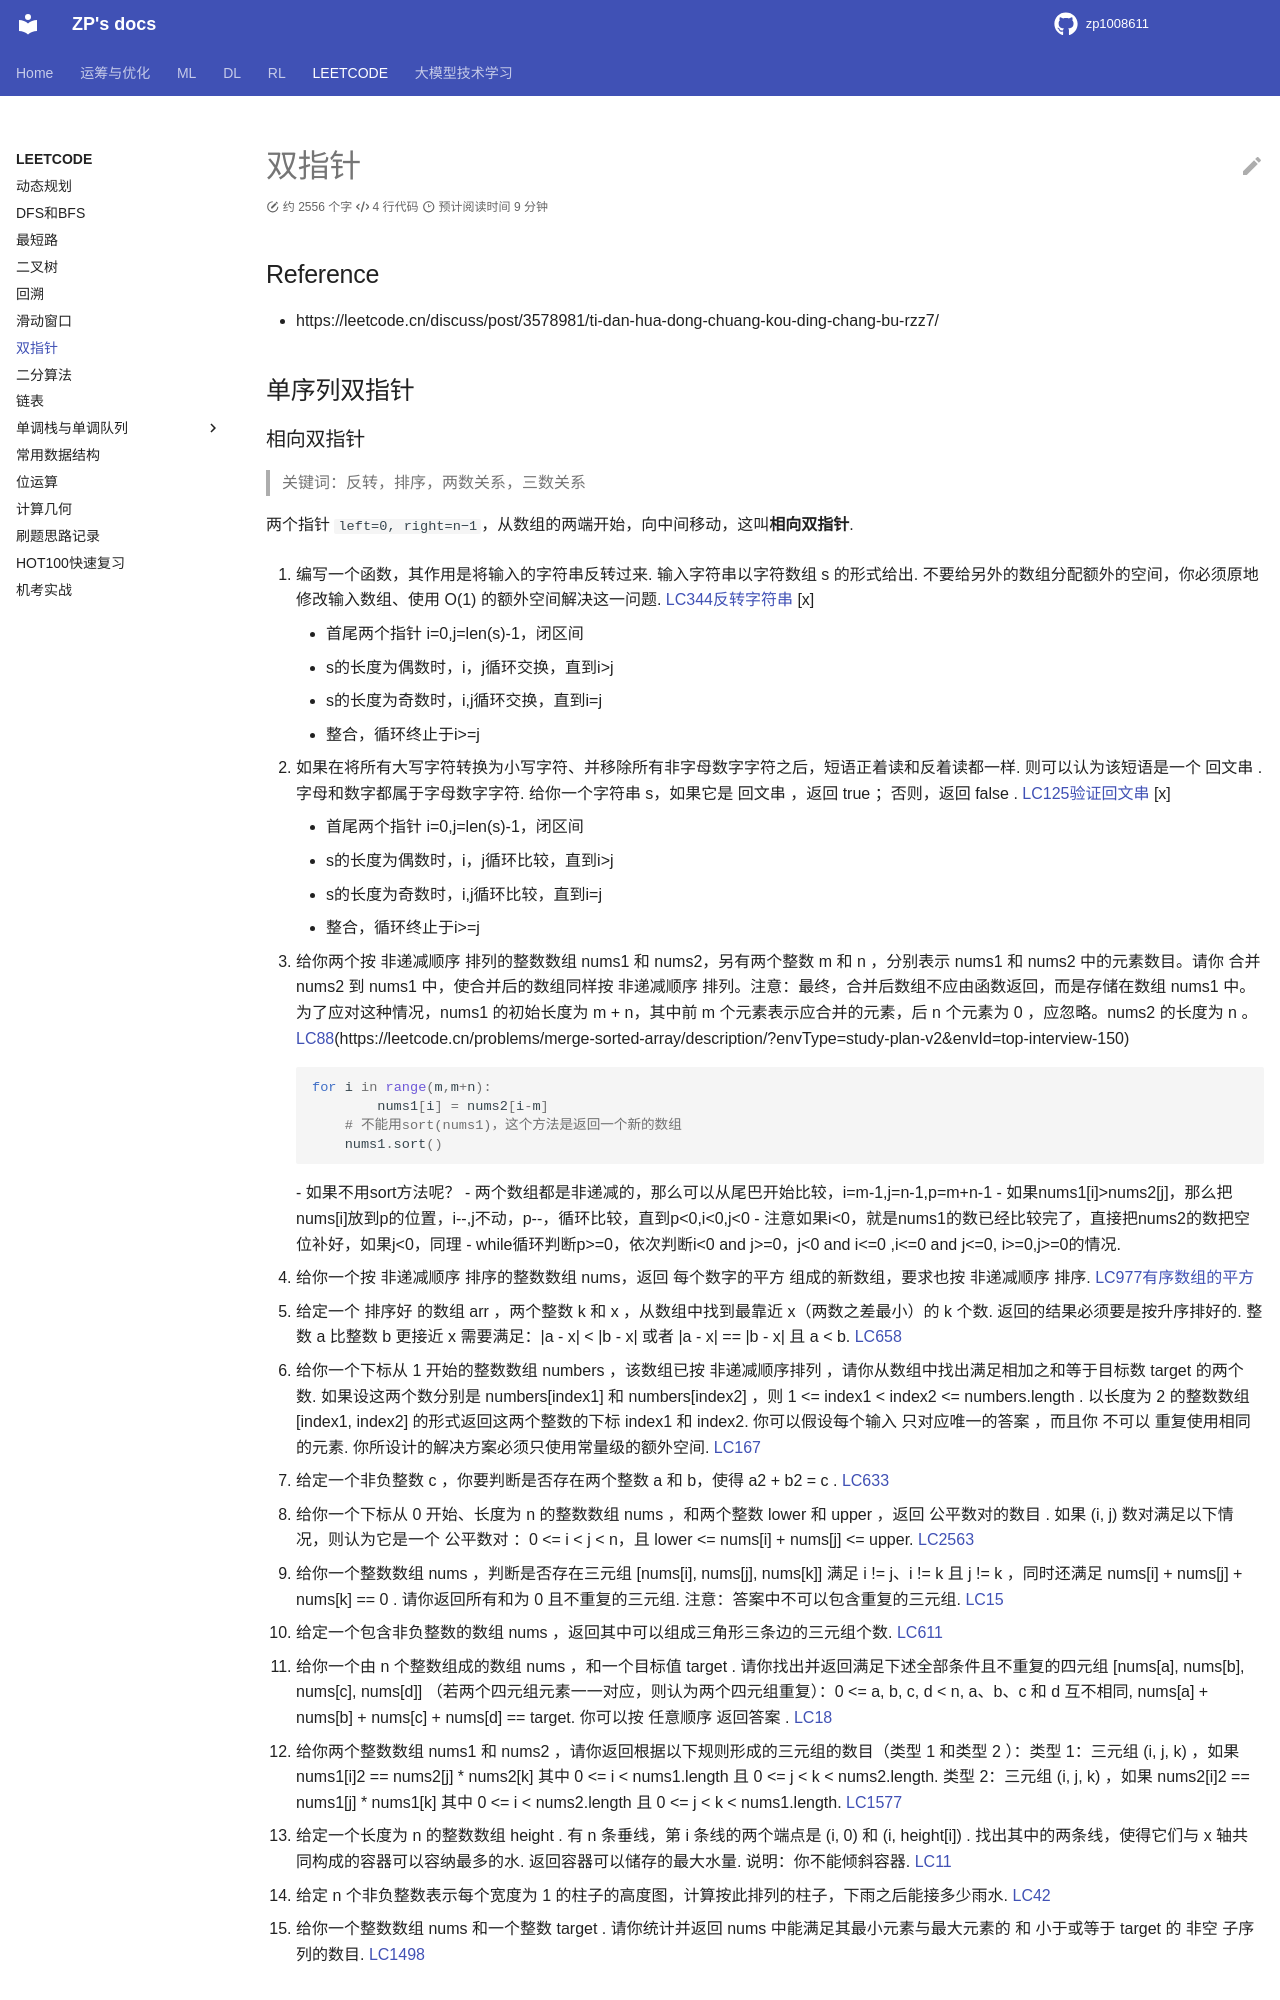

repository: zp1008611/zp1008611.github.io · page: LEETCODE/double_pointer/index.html · generator: mkdocs

# 双指针

## Reference

- https://leetcode.cn/discuss/post/3578981/ti-dan-hua-dong-chuang-kou-ding-chang-bu-rzz7/

## 单序列双指针

### 相向双指针

> 关键词：反转，排序，两数关系，三数关系

两个指针 `left=0, right=n−1`，从数组的两端开始，向中间移动，这叫**相向双指针**.

1. 编写一个函数，其作用是将输入的字符串反转过来. 输入字符串以字符数组 s 的形式给出. 不要给另外的数组分配额外的空间，你必须原地修改输入数组、使用 O(1) 的额外空间解决这一问题. [LC344反转字符串](https://leetcode.cn/problems/reverse-string/description/) [x]

    - 首尾两个指针 i=0,j=len(s)-1，闭区间
    - s的长度为偶数时，i，j循环交换，直到i>j
    - s的长度为奇数时，i,j循环交换，直到i=j
    - 整合，循环终止于i>=j

2. 如果在将所有大写字符转换为小写字符、并移除所有非字母数字字符之后，短语正着读和反着读都一样. 则可以认为该短语是一个 回文串 . 字母和数字都属于字母数字字符. 给你一个字符串 s，如果它是 回文串 ，返回 true ；否则，返回 false . [LC125验证回文串](https://leetcode.cn/problems/valid-palindrome/description/) [x]

    - 首尾两个指针 i=0,j=len(s)-1，闭区间
    - s的长度为偶数时，i，j循环比较，直到i>j
    - s的长度为奇数时，i,j循环比较，直到i=j
    - 整合，循环终止于i>=j 

1. 给你两个按 非递减顺序 排列的整数数组 nums1 和 nums2，另有两个整数 m 和 n ，分别表示 nums1 和 nums2 中的元素数目。请你 合并 nums2 到 nums1 中，使合并后的数组同样按 非递减顺序 排列。注意：最终，合并后数组不应由函数返回，而是存储在数组 nums1 中。为了应对这种情况，nums1 的初始长度为 m + n，其中前 m 个元素表示应合并的元素，后 n 个元素为 0 ，应忽略。nums2 的长度为 n 。[LC88](合并两个有序数组)(https://leetcode.cn/problems/merge-sorted-array/description/?envType=study-plan-v2&envId=top-interview-150)

    ```python
    for i in range(m,m+n):
            nums1[i] = nums2[i-m]
        # 不能用sort(nums1)，这个方法是返回一个新的数组
        nums1.sort()
    ```
    - 如果不用sort方法呢？
    - 两个数组都是非递减的，那么可以从尾巴开始比较，i=m-1,j=n-1,p=m+n-1
    - 如果nums1[i]>nums2[j]，那么把nums[i]放到p的位置，i--,j不动，p--，循环比较，直到p<0,i<0,j<0
    - 注意如果i<0，就是nums1的数已经比较完了，直接把nums2的数把空位补好，如果j<0，同理
    - while循环判断p>=0，依次判断i<0 and j>=0，j<0 and i<=0 ,i<=0 and j<=0, i>=0,j>=0的情况.



3. 给你一个按 非递减顺序 排序的整数数组 nums，返回 每个数字的平方 组成的新数组，要求也按 非递减顺序 排序. [LC977有序数组的平方](https://leetcode.cn/problems/squares-of-a-sorted-array/
description/)

    


4. 给定一个 排序好 的数组 arr ，两个整数 k 和 x ，从数组中找到最靠近 x（两数之差最小）的 k 个数. 返回的结果必须要是按升序排好的. 整数 a 比整数 b 更接近 x 需要满足：|a - x| < |b - x| 或者 |a - x| == |b - x| 且 a < b. [LC658](https://leetcode.cn/problems/find-k-closest-elements/description/)

5. 给你一个下标从 1 开始的整数数组 numbers ，该数组已按 非递减顺序排列  ，请你从数组中找出满足相加之和等于目标数 target 的两个数. 如果设这两个数分别是 numbers[index1] 和 numbers[index2] ，则 1 <= index1 < index2 <= numbers.length . 以长度为 2 的整数数组 [index1, index2] 的形式返回这两个整数的下标 index1 和 index2. 你可以假设每个输入 只对应唯一的答案 ，而且你 不可以 重复使用相同的元素. 你所设计的解决方案必须只使用常量级的额外空间. [LC167](https://leetcode.cn/problems/two-sum-ii-input-array-is-sorted/description/)

6. 给定一个非负整数 c ，你要判断是否存在两个整数 a 和 b，使得 a2 + b2 = c . [LC633](https://leetcode.cn/problems/sum-of-square-numbers/description/)

7. 给你一个下标从 0 开始、长度为 n 的整数数组 nums ，和两个整数 lower 和 upper ，返回 公平数对的数目 . 如果 (i, j) 数对满足以下情况，则认为它是一个 公平数对 ：0 <= i < j < n，且 lower <= nums[i] + nums[j] <= upper. [LC2563](https://leetcode.cn/problems/count-the-number-of-fair-pairs/description/)

8. 给你一个整数数组 nums ，判断是否存在三元组 [nums[i], nums[j], nums[k]] 满足 i != j、i != k 且 j != k ，同时还满足 nums[i] + nums[j] + nums[k] == 0 . 请你返回所有和为 0 且不重复的三元组. 注意：答案中不可以包含重复的三元组. [LC15](https://leetcode.cn/problems/3sum/description/)

9. 给定一个包含非负整数的数组 nums ，返回其中可以组成三角形三条边的三元组个数. [LC611](https://leetcode.cn/problems/valid-triangle-number/description/)

10. 给你一个由 n 个整数组成的数组 nums ，和一个目标值 target . 请你找出并返回满足下述全部条件且不重复的四元组 [nums[a], nums[b], nums[c], nums[d]] （若两个四元组元素一一对应，则认为两个四元组重复）：0 <= a, b, c, d < n, a、b、c 和 d 互不相同, nums[a] + nums[b] + nums[c] + nums[d] == target. 你可以按 任意顺序 返回答案 . [LC18](https://leetcode.cn/problems/4sum/description/)

11. 给你两个整数数组 nums1 和 nums2 ，请你返回根据以下规则形成的三元组的数目（类型 1 和类型 2 ）：类型 1：三元组 (i, j, k) ，如果 nums1[i]2 == nums2[j] * nums2[k] 其中 0 <= i < nums1.length 且 0 <= j < k < nums2.length. 类型 2：三元组 (i, j, k) ，如果 nums2[i]2 == nums1[j] * nums1[k] 其中 0 <= i < nums2.length 且 0 <= j < k < nums1.length. [LC1577](https://leetcode.cn/problems/number-of-ways-where-square-of-number-is-equal-to-product-of-two-numbers/description/)

12. 给定一个长度为 n 的整数数组 height . 有 n 条垂线，第 i 条线的两个端点是 (i, 0) 和 (i, height[i]) . 找出其中的两条线，使得它们与 x 轴共同构成的容器可以容纳最多的水. 返回容器可以储存的最大水量. 说明：你不能倾斜容器. [LC11](https://leetcode.cn/problems/container-with-most-water/description/)

13. 给定 n 个非负整数表示每个宽度为 1 的柱子的高度图，计算按此排列的柱子，下雨之后能接多少雨水. [LC42](https://leetcode.cn/problems/trapping-rain-water/description/)
